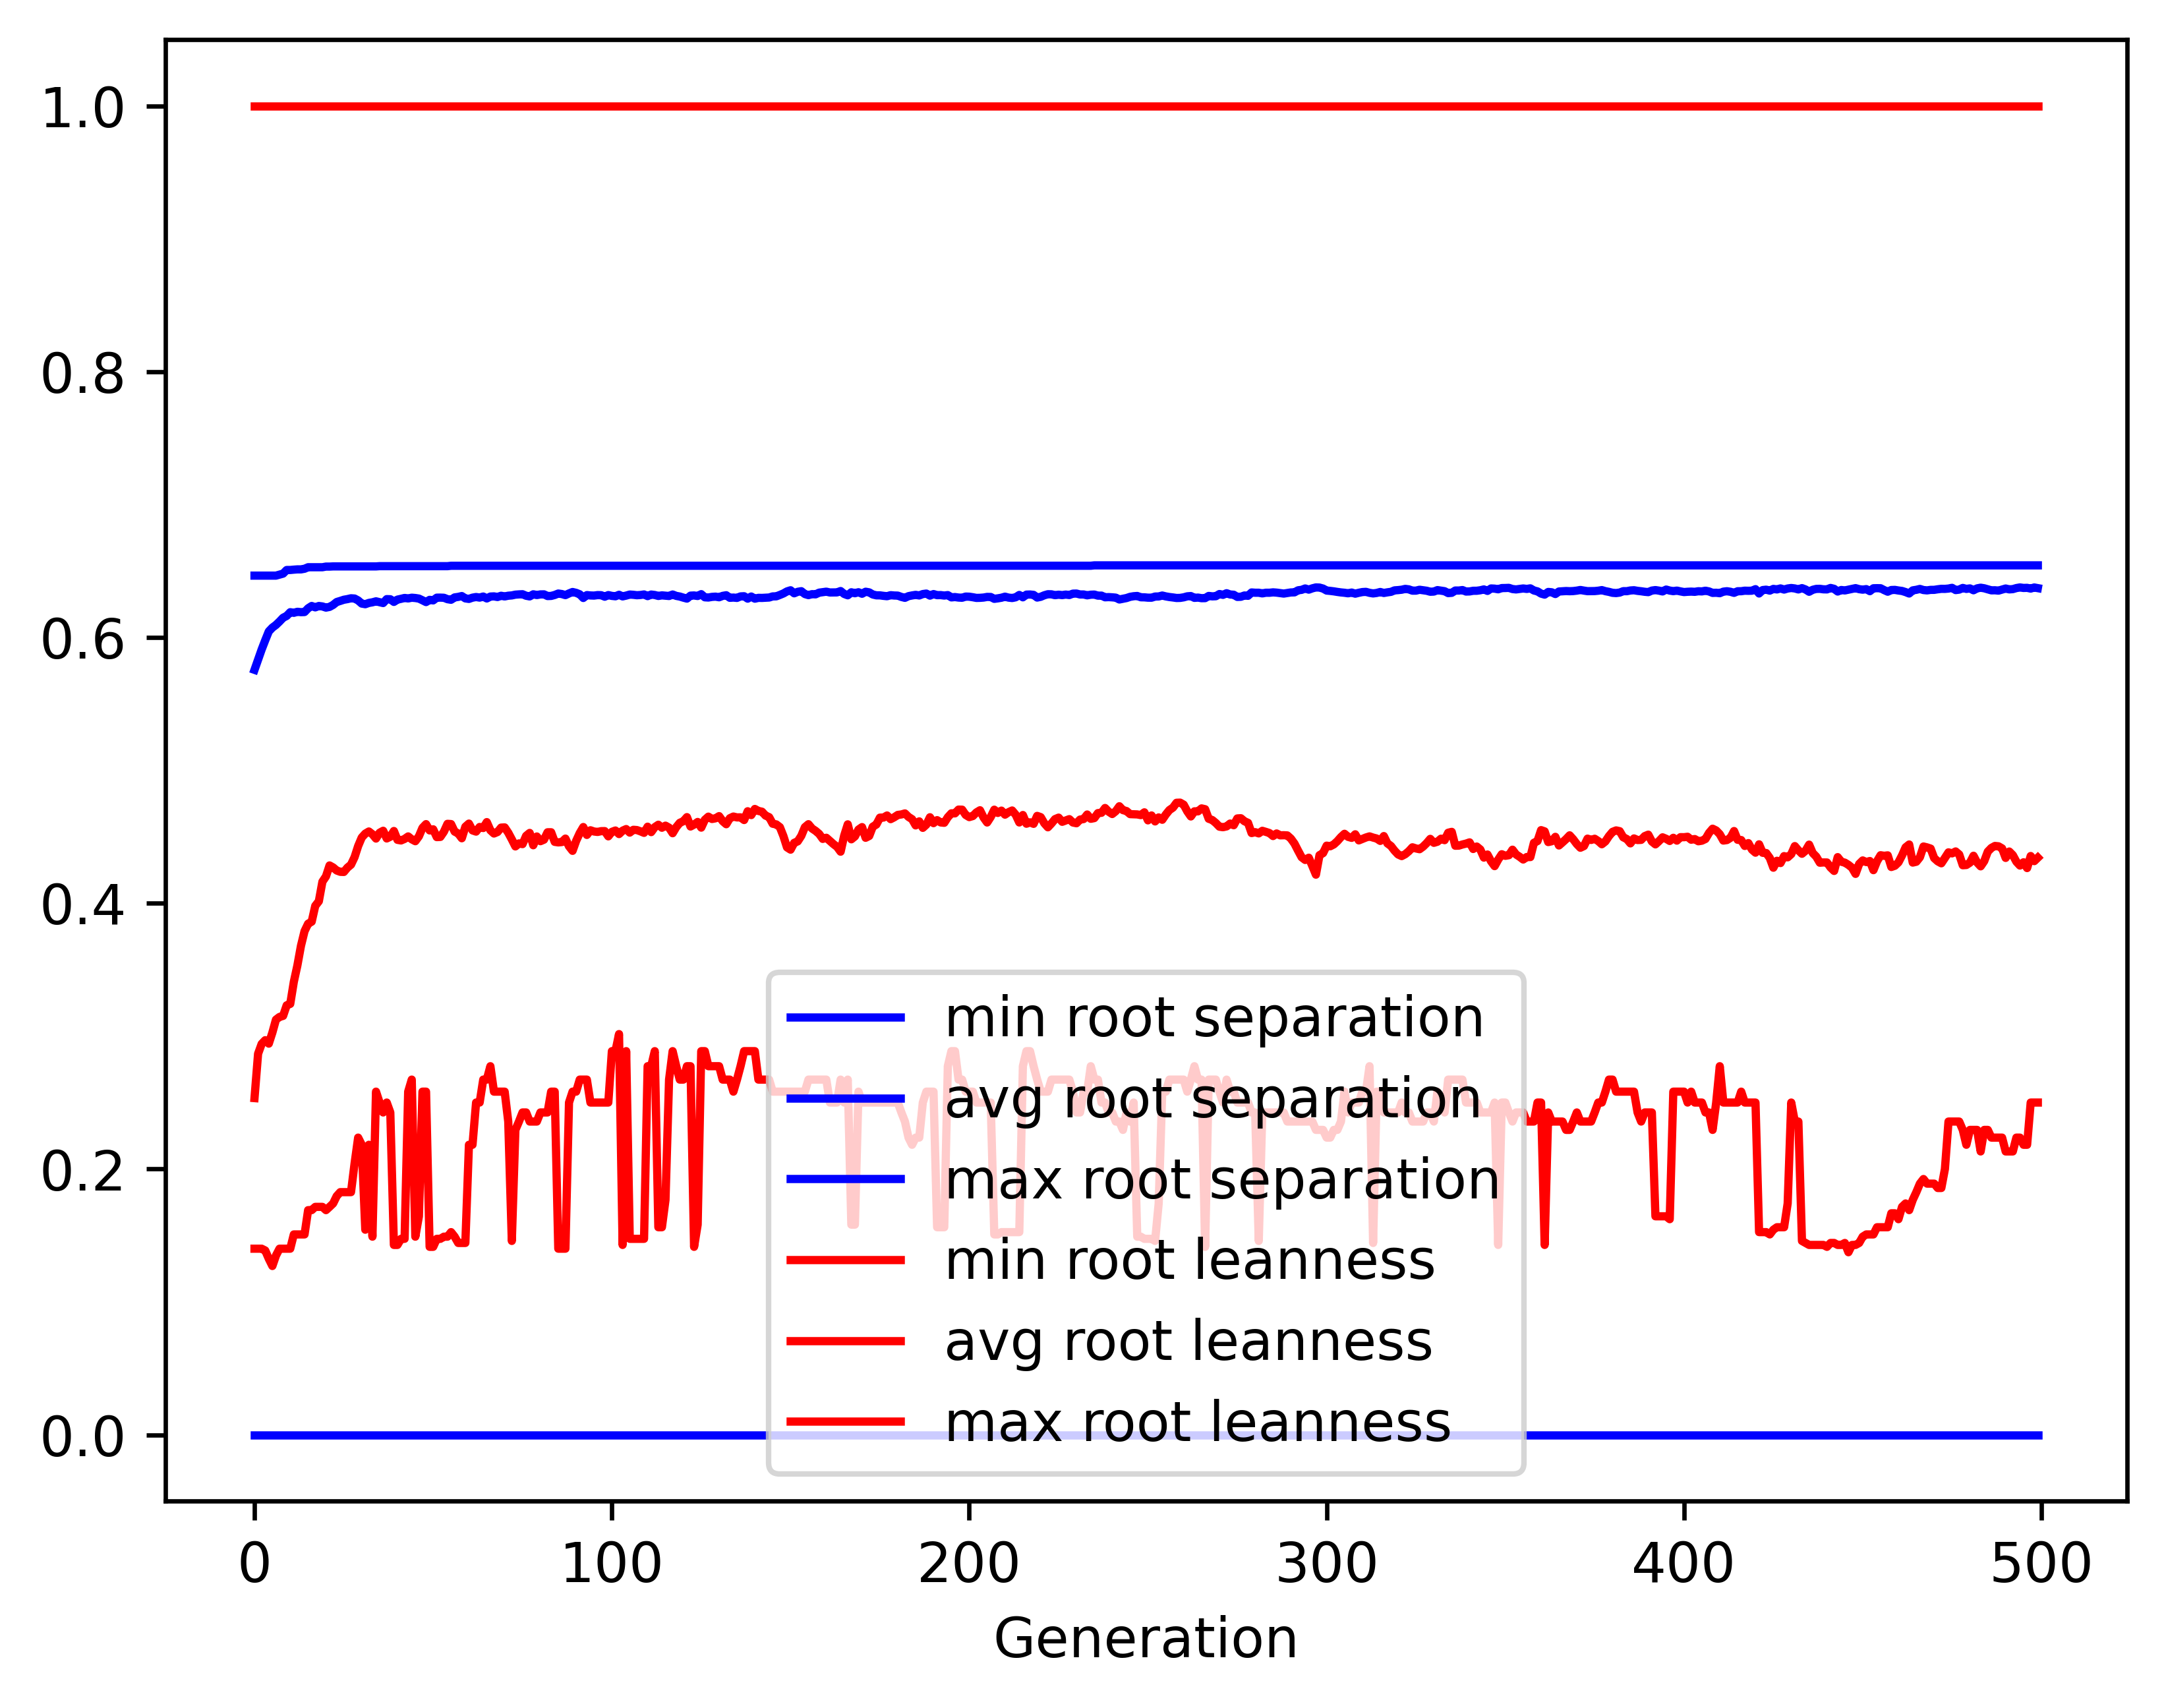

Source data for this figure (header and first rows):
gen, evals, gen_feats, explored, root separation_min, root separation_avg, root separation_max, root separation_std, root leanness_min, root leanness_avg, root leanness_max, root leanness_std
0, 500, 398, 398, 0.0, 0.5756, 0.6465, 0.09638, 0.14, 0.2533, 1.0, 0.1619
1, 537, 623, 627, 0.0, 0.5833, 0.6465, 0.05814, 0.14, 0.2867, 1.0, 0.1446
2, 543, 672, 853, 0.0, 0.5909, 0.6465, 0.05098, 0.14, 0.2941, 1.0, 0.1405
3, 578, 709, 1060, 0.0, 0.5978, 0.6465, 0.0468, 0.1387, 0.2969, 1.0, 0.1402
4, 570, 727, 1284, 0.0, 0.6045, 0.6465, 0.04458, 0.1325, 0.2943, 1.0, 0.1392
5, 589, 756, 1497, 0.0, 0.6074, 0.6465, 0.04223, 0.127, 0.3027, 1.0, 0.1356
6, 597, 733, 1670, 0.0, 0.6094, 0.6465, 0.04082, 0.1348, 0.3124, 1.0, 0.1329
7, 609, 778, 1859, 0.0, 0.612, 0.6472, 0.04123, 0.14, 0.3144, 1.0, 0.1366
8, 596, 790, 2051, 0.0, 0.6148, 0.648, 0.04117, 0.14, 0.3152, 1.0, 0.1378
9, 591, 793, 2212, 0.0, 0.6162, 0.6507, 0.04107, 0.14, 0.3231, 1.0, 0.1353
10, 593, 804, 2360, 0.0, 0.619, 0.6507, 0.04017, 0.14, 0.3242, 1.0, 0.1327
11, 592, 800, 2502, 0.0, 0.6185, 0.651, 0.04111, 0.1508, 0.3408, 1.0, 0.1305
12, 604, 815, 2654, 0.0, 0.6193, 0.6512, 0.0414, 0.1508, 0.3532, 1.0, 0.1276
13, 632, 809, 2800, 0.0, 0.619, 0.6512, 0.04249, 0.1508, 0.368, 1.0, 0.1268
14, 621, 805, 2932, 0.0, 0.6191, 0.6517, 0.04341, 0.1508, 0.379, 1.0, 0.1261
15, 618, 765, 3059, 0.0, 0.6219, 0.6528, 0.04162, 0.169, 0.3846, 1.0, 0.1218
16, 630, 811, 3173, 0.0, 0.6237, 0.6528, 0.04106, 0.169, 0.3861, 1.0, 0.1206
17, 640, 795, 3303, 0.0, 0.6226, 0.6528, 0.0431, 0.1715, 0.398, 1.0, 0.1223
18, 624, 763, 3421, 0.0, 0.6236, 0.6528, 0.04326, 0.1715, 0.4015, 1.0, 0.1226
19, 625, 783, 3540, 0.0, 0.6233, 0.6528, 0.04397, 0.1715, 0.4162, 1.0, 0.1184
20, 639, 801, 3647, 0.0, 0.6224, 0.6533, 0.04594, 0.169, 0.4202, 1.0, 0.1244
21, 629, 766, 3727, 0.0, 0.623, 0.6533, 0.04534, 0.1715, 0.4284, 1.0, 0.119
22, 620, 805, 3831, 0.0, 0.6245, 0.6534, 0.04417, 0.1741, 0.4269, 1.0, 0.1208
23, 617, 781, 3912, 0.0, 0.6266, 0.6534, 0.04259, 0.1796, 0.4246, 1.0, 0.1186
24, 627, 772, 3982, 0.0, 0.6275, 0.6534, 0.04236, 0.1826, 0.4236, 1.0, 0.1197
25, 625, 808, 4069, 0.0, 0.6283, 0.6534, 0.04253, 0.1826, 0.4235, 1.0, 0.1184
26, 645, 808, 4150, 0.0, 0.6288, 0.6534, 0.04222, 0.1826, 0.4268, 1.0, 0.1156
27, 649, 805, 4214, 0.0, 0.6294, 0.6534, 0.04204, 0.1826, 0.429, 1.0, 0.112
28, 653, 791, 4290, 0.0, 0.6293, 0.6534, 0.04245, 0.2041, 0.4347, 1.0, 0.1109
29, 661, 761, 4356, 0.0, 0.6278, 0.6534, 0.0449, 0.2236, 0.443, 1.0, 0.1106
30, 655, 726, 4412, 0.0, 0.6255, 0.6534, 0.0486, 0.2182, 0.4494, 1.0, 0.1126
31, 633, 762, 4474, 0.0, 0.625, 0.6534, 0.04865, 0.1543, 0.4524, 1.0, 0.1135
32, 619, 778, 4532, 0.0, 0.6259, 0.6534, 0.04739, 0.2182, 0.454, 1.0, 0.1108
33, 631, 743, 4596, 0.0, 0.6264, 0.6534, 0.04698, 0.1491, 0.4519, 1.0, 0.1136
34, 640, 767, 4647, 0.0, 0.6271, 0.6534, 0.0469, 0.2582, 0.4486, 1.0, 0.1145
35, 623, 743, 4698, 0.0, 0.6265, 0.6536, 0.04734, 0.25, 0.453, 1.0, 0.1157
36, 629, 741, 4740, 0.0, 0.6259, 0.6536, 0.04857, 0.2425, 0.4545, 1.0, 0.1181
37, 618, 763, 4801, 0.0, 0.6288, 0.6536, 0.04562, 0.25, 0.4487, 1.0, 0.1137
38, 638, 771, 4859, 0.0, 0.6287, 0.6536, 0.04547, 0.2425, 0.45, 1.0, 0.1142
39, 648, 767, 4898, 0.0, 0.6267, 0.6536, 0.04743, 0.1429, 0.4543, 1.0, 0.117
40, 620, 784, 4939, 0.0, 0.6284, 0.6536, 0.0459, 0.1429, 0.4477, 1.0, 0.1172
41, 634, 786, 4989, 0.0, 0.629, 0.6536, 0.04556, 0.1474, 0.4472, 1.0, 0.1171
42, 627, 759, 5036, 0.0, 0.6297, 0.6536, 0.04477, 0.1474, 0.4484, 1.0, 0.1127
43, 627, 757, 5068, 0.0, 0.6293, 0.6536, 0.04505, 0.2582, 0.4502, 1.0, 0.1122
44, 639, 772, 5111, 0.0, 0.6299, 0.6536, 0.04468, 0.2673, 0.4481, 1.0, 0.1113
45, 644, 768, 5145, 0.0, 0.6296, 0.6536, 0.04457, 0.1491, 0.4466, 1.0, 0.1122
46, 639, 781, 5175, 0.0, 0.6292, 0.6536, 0.04498, 0.1644, 0.4503, 1.0, 0.1119
47, 650, 777, 5210, 0.0, 0.6279, 0.6536, 0.04584, 0.2582, 0.4567, 1.0, 0.1126
48, 633, 797, 5236, 0.0, 0.6266, 0.6536, 0.04705, 0.2582, 0.4595, 1.0, 0.1148
49, 614, 785, 5262, 0.0, 0.6283, 0.6536, 0.04568, 0.1414, 0.4548, 1.0, 0.1137
50, 620, 818, 5288, 0.0, 0.6279, 0.6536, 0.04598, 0.1414, 0.4556, 1.0, 0.1145
51, 607, 808, 5321, 0.0, 0.6299, 0.6536, 0.04457, 0.1474, 0.4497, 1.0, 0.1132
52, 640, 789, 5351, 0.0, 0.6299, 0.6536, 0.04456, 0.1474, 0.4499, 1.0, 0.114
53, 649, 776, 5381, 0.0, 0.6298, 0.6536, 0.0445, 0.1491, 0.4538, 1.0, 0.1102
54, 652, 774, 5396, 0.0, 0.6288, 0.6536, 0.04503, 0.1491, 0.4597, 1.0, 0.1087
55, 635, 789, 5425, 0.0, 0.6283, 0.6539, 0.04568, 0.1525, 0.4595, 1.0, 0.1117
56, 623, 802, 5444, 0.0, 0.6301, 0.6539, 0.04457, 0.1491, 0.4539, 1.0, 0.112
57, 641, 802, 5466, 0.0, 0.6305, 0.6539, 0.04424, 0.1443, 0.4525, 1.0, 0.1133
58, 631, 804, 5490, 0.0, 0.6311, 0.6539, 0.04396, 0.1443, 0.4489, 1.0, 0.116
59, 654, 784, 5505, 0.0, 0.6294, 0.6539, 0.04539, 0.1443, 0.4575, 1.0, 0.1153
... 440 more rows
